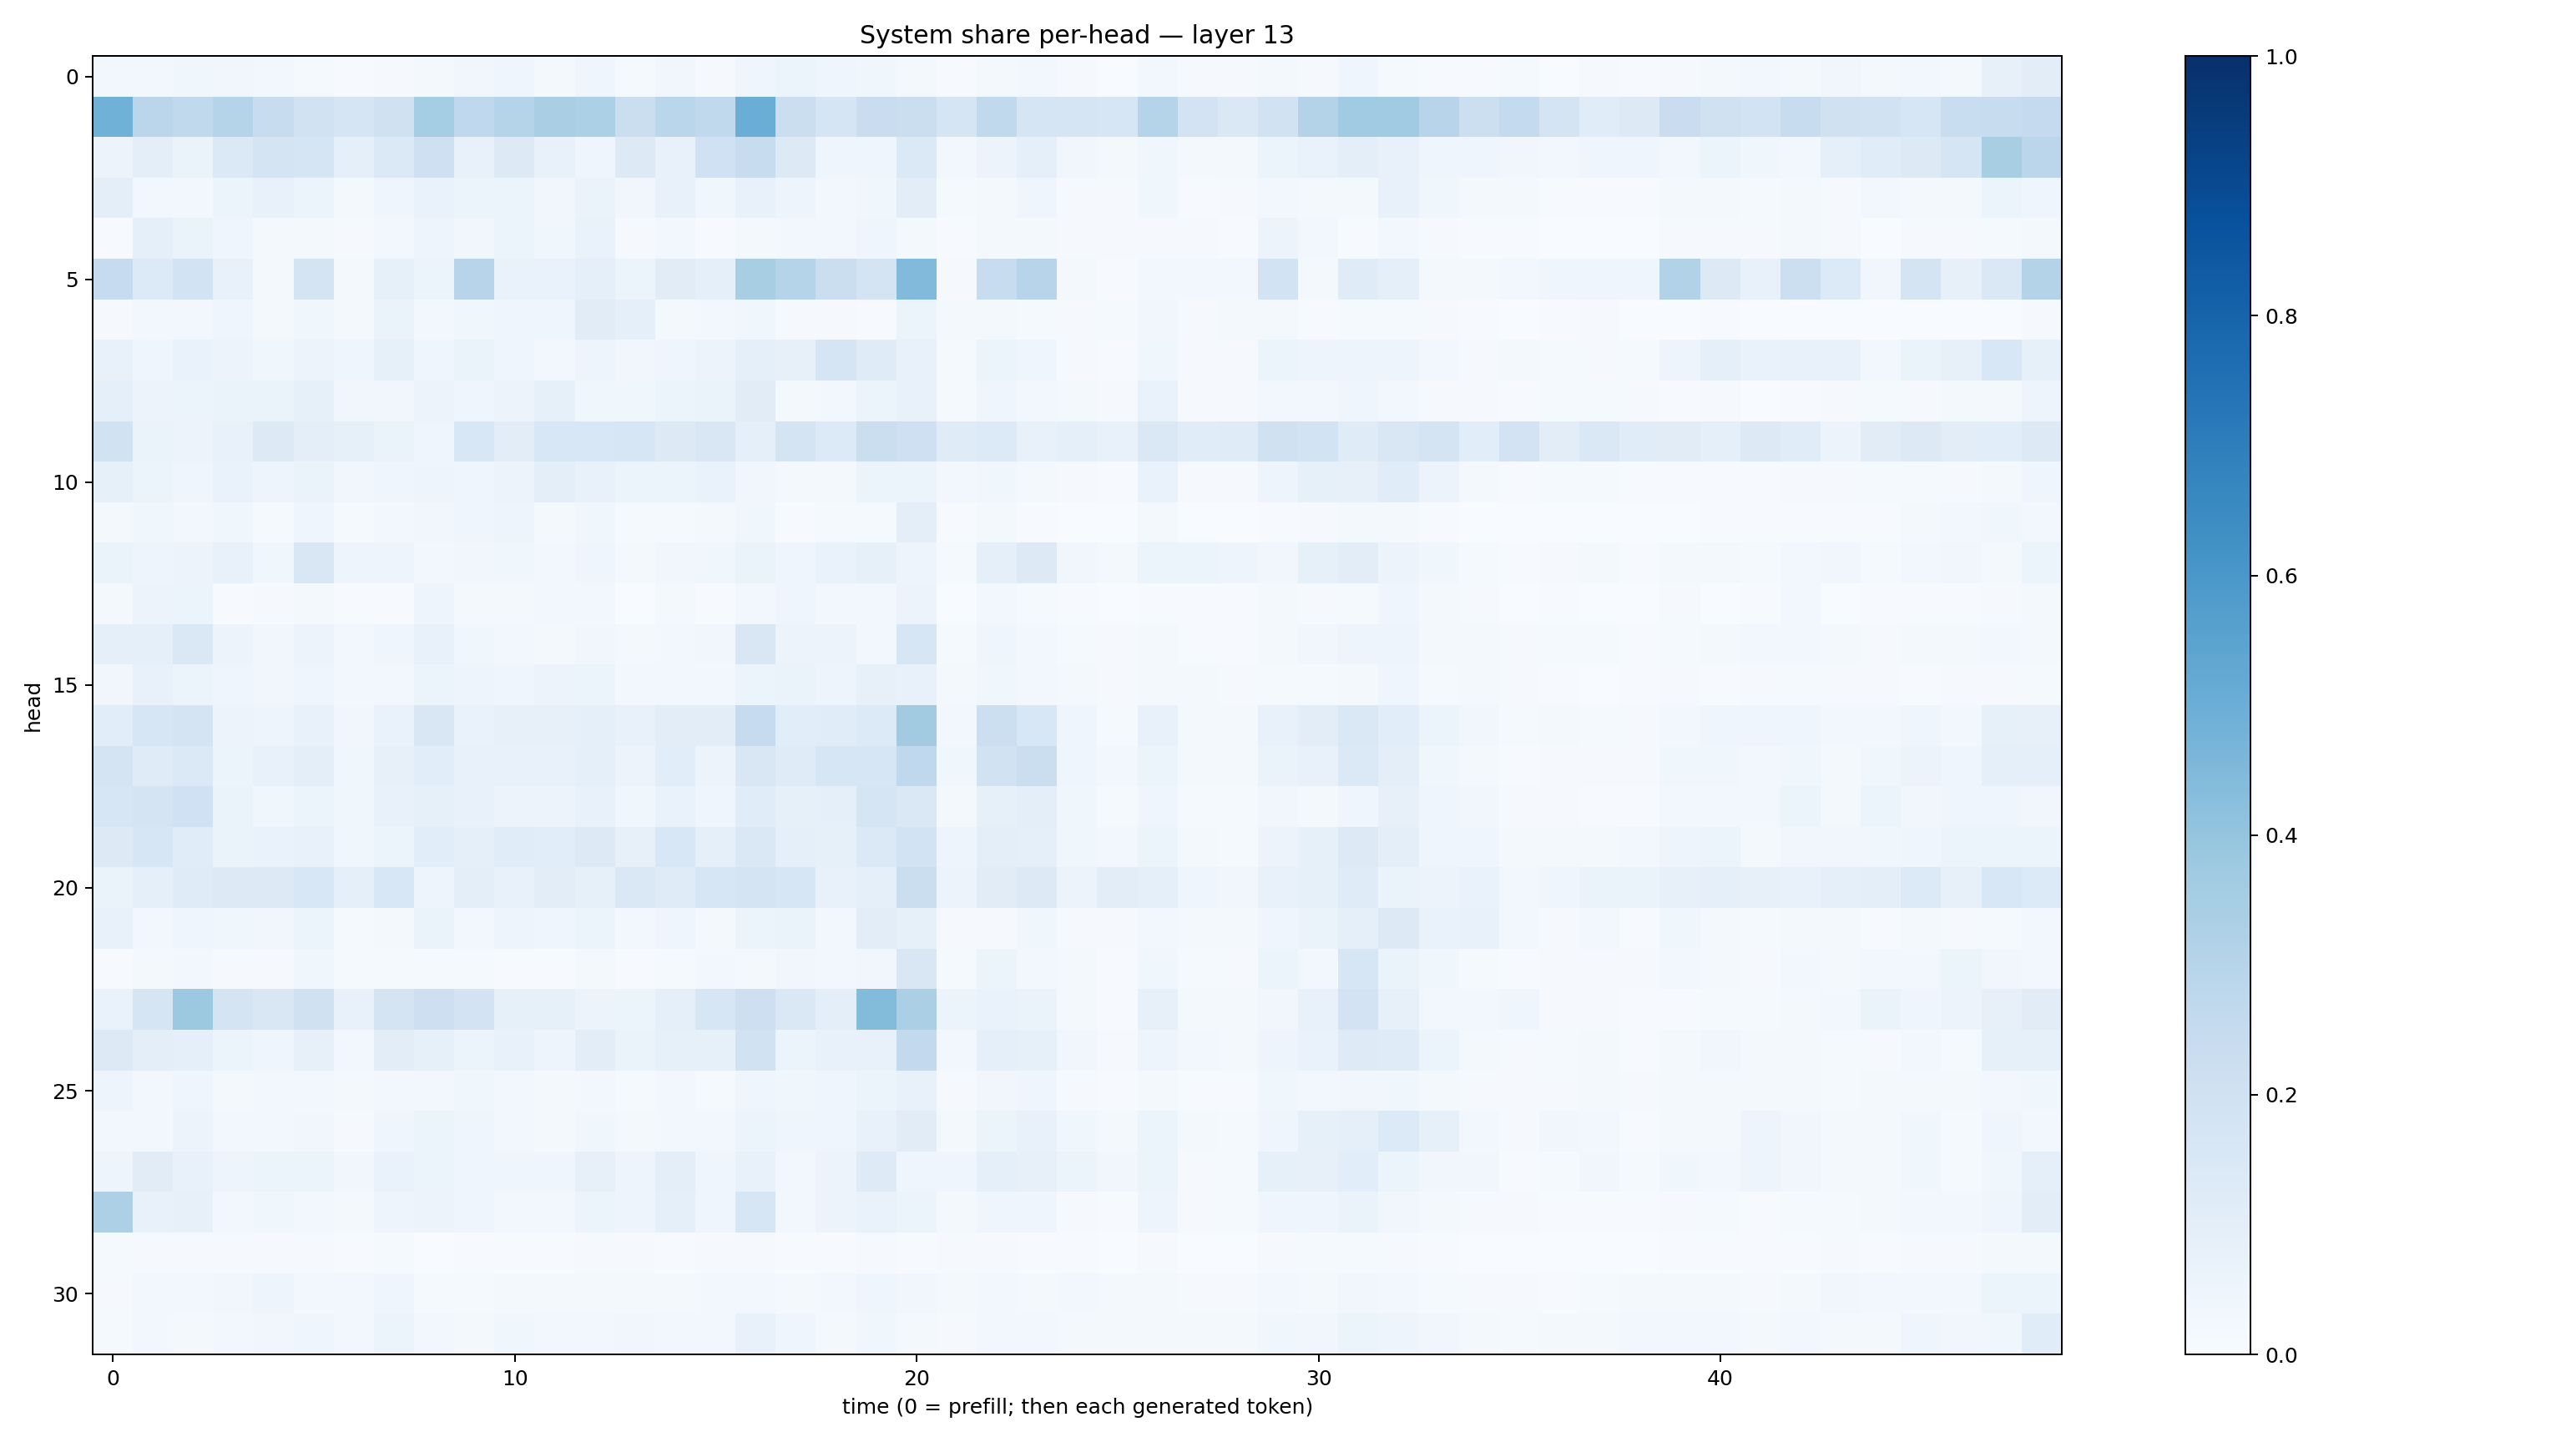

The data file committed next to this chart (first rows):
0.025268076, 0.025603388, 0.03569496, 0.033242516, 0.024544587, 0.0120517975, 0.004907418, 0.011074318, 0.019589817, 0.034766678, 0.04532869, 0.020580703, 0.04589551, 0.014141082, 0.03449383, 0.008454305, 0.04596552, 0.051183704, 0.04097106, 0.036599558, 0.018574998, 0.0044372883, 0.02187229, 0.027560921
0.4876, 0.2826, 0.2628, 0.2987, 0.2383, 0.1946, 0.1686, 0.1961, 0.355, 0.266, 0.2974, 0.3381, 0.3317, 0.219, 0.2856, 0.2631, 0.5006, 0.2198, 0.1715, 0.2284, 0.2191, 0.1681, 0.2629, 0.1669
0.05575, 0.09443, 0.0639, 0.137, 0.1725, 0.1666, 0.08979, 0.1394, 0.2061, 0.07678, 0.131, 0.07775, 0.04572, 0.1263, 0.07452, 0.201, 0.2414, 0.1287, 0.04622, 0.04226, 0.1381, 0.02938, 0.05839, 0.09107
0.09949, 0.03121, 0.03002, 0.05189, 0.07532, 0.05297, 0.02054, 0.04284, 0.06844, 0.05326, 0.05361, 0.03283, 0.06499, 0.03328, 0.07065, 0.03546, 0.07126, 0.04709, 0.02792, 0.03765, 0.1018, 0.01534, 0.02037, 0.04345
0.00722, 0.08902, 0.06617, 0.04525, 0.01804, 0.01775, 0.009293, 0.02941, 0.04774, 0.03203, 0.0538, 0.03654, 0.06816, 0.01159, 0.02441, 0.007396, 0.01768, 0.03072, 0.02691, 0.04386, 0.02151, 0.004365, 0.02323, 0.01986
0.2497, 0.1343, 0.1845, 0.07035, 0.02176, 0.1744, 0.0234, 0.08305, 0.05111, 0.2969, 0.06723, 0.06946, 0.09267, 0.05909, 0.1119, 0.0871, 0.342, 0.3002, 0.2203, 0.1729, 0.4442, 0.008189, 0.2388, 0.2954
0.01138, 0.02735, 0.02695, 0.04324, 0.02316, 0.03531, 0.01692, 0.06589, 0.03061, 0.03701, 0.03907, 0.03908, 0.1128, 0.08815, 0.01955, 0.02845, 0.03604, 0.01135, 0.01015, 0.006093, 0.0607, 0.01697, 0.01876, 0.01175
0.07406, 0.04359, 0.06723, 0.05724, 0.03696, 0.05529, 0.04096, 0.08504, 0.03952, 0.06414, 0.04382, 0.0294, 0.0485, 0.03188, 0.04105, 0.05646, 0.08774, 0.08045, 0.1642, 0.1182, 0.07398, 0.01306, 0.06248, 0.03956
0.09025, 0.05755, 0.06038, 0.06309, 0.06495, 0.0843, 0.03194, 0.03194, 0.05567, 0.04182, 0.05719, 0.08207, 0.03859, 0.03781, 0.06004, 0.06399, 0.1119, 0.01931, 0.02406, 0.05437, 0.07664, 0.01248, 0.04217, 0.03046
0.1891, 0.06432, 0.05491, 0.07649, 0.1282, 0.09598, 0.08426, 0.0646, 0.04542, 0.1545, 0.1034, 0.1538, 0.1528, 0.1567, 0.131, 0.1493, 0.09105, 0.1732, 0.1329, 0.2244, 0.2052, 0.1182, 0.1348, 0.07369
0.08229, 0.06144, 0.0427, 0.06746, 0.04705, 0.06379, 0.03474, 0.04341, 0.05058, 0.04675, 0.05693, 0.09388, 0.07555, 0.05232, 0.05324, 0.06733, 0.03454, 0.0177, 0.01591, 0.06125, 0.06233, 0.02707, 0.03707, 0.01681
0.02034, 0.03566, 0.02875, 0.03696, 0.01475, 0.04449, 0.01538, 0.02699, 0.03135, 0.04352, 0.04861, 0.02186, 0.03794, 0.01283, 0.01218, 0.01697, 0.03607, 0.00695, 0.01195, 0.01341, 0.1013, 0.004098, 0.01568, 0.006622
0.06506, 0.04755, 0.05707, 0.0773, 0.03701, 0.1508, 0.05073, 0.04911, 0.02693, 0.0315, 0.03893, 0.02808, 0.04233, 0.02227, 0.03296, 0.03551, 0.06627, 0.04591, 0.06887, 0.08415, 0.04941, 0.01252, 0.08829, 0.1301
0.02087, 0.05736, 0.0509, 0.005836, 0.01044, 0.02188, 0.005881, 0.007604, 0.04693, 0.01674, 0.02152, 0.03102, 0.03008, 0.003623, 0.0196, 0.006589, 0.02643, 0.04336, 0.02357, 0.02571, 0.05711, 0.002391, 0.02965, 0.01398
0.08695, 0.09204, 0.1449, 0.05651, 0.03433, 0.05834, 0.02664, 0.04577, 0.07508, 0.03864, 0.0312, 0.01647, 0.0336, 0.01803, 0.02627, 0.03139, 0.1517, 0.05609, 0.05746, 0.02594, 0.1606, 0.01203, 0.04346, 0.02363
0.0329, 0.07723, 0.05352, 0.03997, 0.03366, 0.04554, 0.02396, 0.02956, 0.05882, 0.04918, 0.03938, 0.05587, 0.05258, 0.02408, 0.0294, 0.02735, 0.05894, 0.063, 0.04706, 0.08124, 0.07229, 0.01692, 0.03757, 0.02824
0.1085, 0.1617, 0.1753, 0.05856, 0.04783, 0.07173, 0.03258, 0.06758, 0.1506, 0.06794, 0.07976, 0.08089, 0.08664, 0.07511, 0.1044, 0.1021, 0.2497, 0.1055, 0.1146, 0.1334, 0.361, 0.02724, 0.217, 0.1551
0.1797, 0.1192, 0.1389, 0.05349, 0.0751, 0.09913, 0.03557, 0.07908, 0.1084, 0.07547, 0.07771, 0.07309, 0.08796, 0.0561, 0.1089, 0.05505, 0.1521, 0.1174, 0.1564, 0.1628, 0.2677, 0.03788, 0.1921, 0.2199
0.1629, 0.1771, 0.2002, 0.0632, 0.03662, 0.0586, 0.03537, 0.07064, 0.08273, 0.07631, 0.0549, 0.05642, 0.07104, 0.03529, 0.06708, 0.04678, 0.1145, 0.08328, 0.08737, 0.165, 0.1472, 0.02027, 0.0845, 0.0987
0.1314, 0.159, 0.1149, 0.06564, 0.06732, 0.07124, 0.03777, 0.05204, 0.1065, 0.09058, 0.1171, 0.1093, 0.1306, 0.08182, 0.1527, 0.08976, 0.1443, 0.08692, 0.08268, 0.1376, 0.1845, 0.05049, 0.09528, 0.08646
0.06293, 0.09062, 0.1193, 0.1257, 0.1276, 0.156, 0.09323, 0.154, 0.04919, 0.09627, 0.07485, 0.1044, 0.08538, 0.1414, 0.1177, 0.1582, 0.1733, 0.1617, 0.07136, 0.08828, 0.22, 0.05621, 0.1121, 0.1278
0.07414, 0.02401, 0.0405, 0.03809, 0.035, 0.05133, 0.01251, 0.01878, 0.06393, 0.0287, 0.05009, 0.04207, 0.06, 0.02797, 0.04518, 0.02202, 0.05137, 0.0651, 0.02813, 0.1032, 0.08349, 0.01158, 0.0115, 0.03549
0.007402, 0.01845, 0.0305, 0.01122, 0.01137, 0.03531, 0.01407, 0.01421, 0.0121, 0.01358, 0.005164, 0.006595, 0.01971, 0.007685, 0.01229, 0.03061, 0.02331, 0.03281, 0.02352, 0.0342, 0.149, 0.01246, 0.05129, 0.02984
0.06855, 0.1701, 0.3774, 0.1752, 0.1495, 0.1959, 0.07324, 0.1742, 0.2112, 0.1822, 0.08339, 0.08313, 0.05657, 0.06233, 0.09297, 0.158, 0.2126, 0.1407, 0.09379, 0.4385, 0.3358, 0.05294, 0.06753, 0.06477
0.1287, 0.09588, 0.09199, 0.05101, 0.0457, 0.08149, 0.02683, 0.1035, 0.08588, 0.06229, 0.07103, 0.04937, 0.1041, 0.06379, 0.08404, 0.08539, 0.1923, 0.0542, 0.07125, 0.07282, 0.2607, 0.02466, 0.09211, 0.08501
0.04949, 0.029, 0.0427, 0.0185, 0.02931, 0.02358, 0.01666, 0.02465, 0.03042, 0.03616, 0.02448, 0.01695, 0.02465, 0.01221, 0.02683, 0.01247, 0.04025, 0.03625, 0.04032, 0.0534, 0.07628, 0.008754, 0.03369, 0.04458
0.02679, 0.03096, 0.05812, 0.02746, 0.03029, 0.03275, 0.01099, 0.0451, 0.0537, 0.04419, 0.02483, 0.02051, 0.03887, 0.01732, 0.03061, 0.02862, 0.05346, 0.04067, 0.04343, 0.07749, 0.1105, 0.02118, 0.05959, 0.07347
0.05004, 0.1117, 0.0738, 0.0486, 0.05249, 0.05348, 0.03509, 0.06662, 0.05148, 0.03966, 0.04167, 0.03978, 0.07819, 0.04902, 0.09693, 0.04558, 0.07134, 0.03056, 0.05774, 0.1228, 0.04013, 0.04651, 0.09318, 0.07868
0.3261, 0.07195, 0.08118, 0.02974, 0.03868, 0.02359, 0.01834, 0.04854, 0.05713, 0.04153, 0.02843, 0.02726, 0.0542, 0.04828, 0.08606, 0.04417, 0.1637, 0.03105, 0.05793, 0.06933, 0.05345, 0.01664, 0.04263, 0.04578
0.01376, 0.009986, 0.008586, 0.008286, 0.01118, 0.008135, 0.006942, 0.01184, 0.003271, 0.005511, 0.004999, 0.006415, 0.01147, 0.01035, 0.007623, 0.009651, 0.008877, 0.004407, 0.006211, 0.01076, 0.005837, 0.007883, 0.008774, 0.004305
0.008901, 0.024, 0.02441, 0.03157, 0.04958, 0.02769, 0.02546, 0.04469, 0.01363, 0.01277, 0.01778, 0.02182, 0.01861, 0.02135, 0.01703, 0.03119, 0.02599, 0.02141, 0.02553, 0.04257, 0.0333, 0.02035, 0.02448, 0.01818
0.0145, 0.02519, 0.019, 0.02529, 0.03279, 0.04681, 0.02581, 0.054, 0.03081, 0.0161, 0.03635, 0.02365, 0.02576, 0.03125, 0.02592, 0.02531, 0.07168, 0.04224, 0.01922, 0.03596, 0.01848, 0.01047, 0.0235, 0.025
